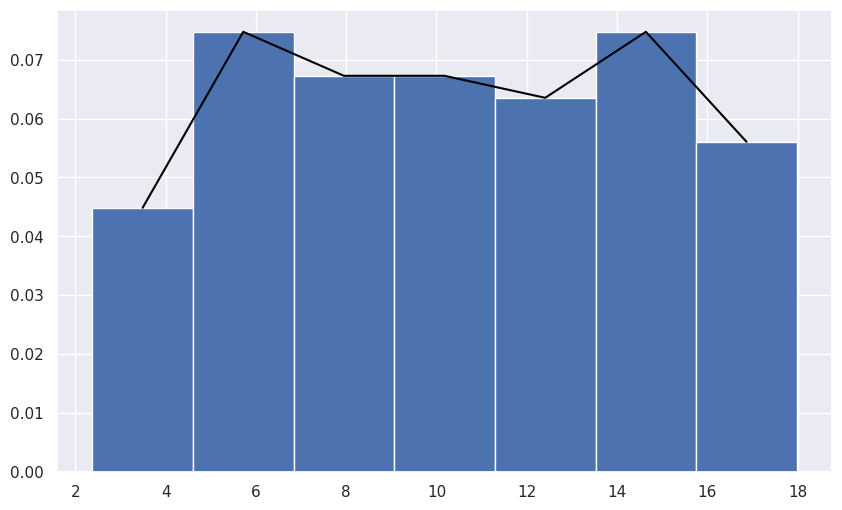
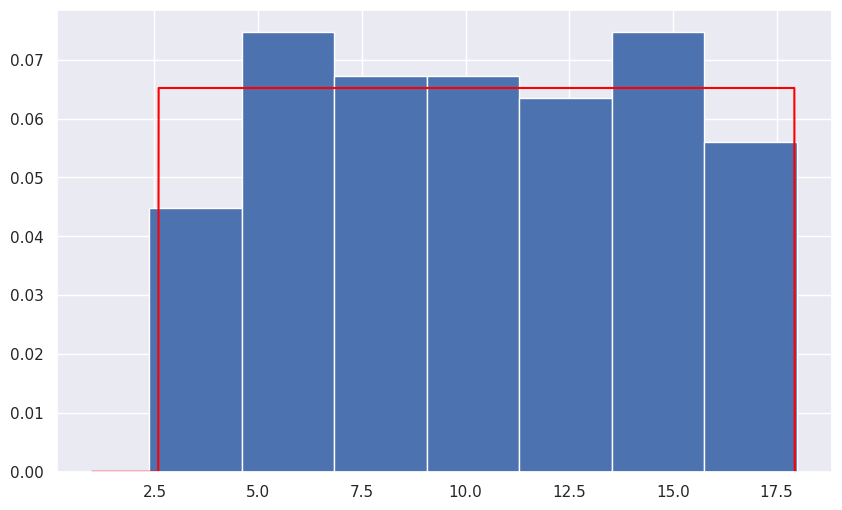
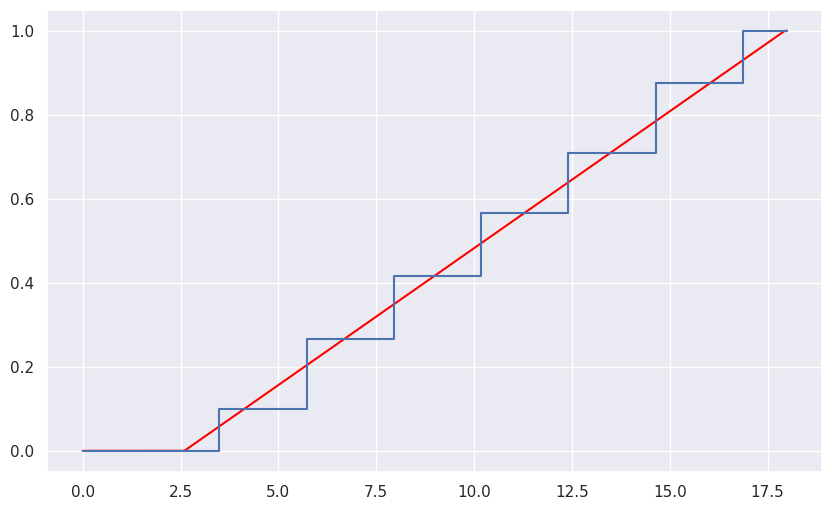

Write the Python code that produced these figures, in order.
import numpy as np
import math
import scipy
import pandas as pd
import seaborn as sns
import matplotlib.pyplot as plt

def print_matrix(x):
    for i in range(0, len(x)):
        for i2 in range(0, len(x[i])):
            print(x[i][i2], end=' ')
        print()
data = [
    [14.495,4.715,7.175,8.428,11.093,3.375,12.906,8.415,8.916,13.4],
    [5.343,17.985,15.992,13.89,9.838,13.924,9.012,9.458,17.69,6.542],
    [14.396,8.592,8.206,14.237,7.357,10.821,12.767,16.058,12.959,4.354],
    [12.888,10.268,9.182,5.647,8.282,2.903,15.988,12.959,14.919,6.339],
    [2.375,17.921,9.097,15.85,11.449,11.095,9.493,12.175,7.479,13.535],
    [9.234,6.078,4.964,6.355,13.957,12.911,15.694,14.286,9.869,5.175],
    [5.811,7.241,5.814,3.086,6.875,3.878,5.333,15.134,12.924,9.159],
    [4.727,4.646,15.535,9.919,17.117,10.351,16.892,12.423,10.511,4.942],
    [4.843,9.927,15.864,3.635,17.963,8.25,5.14,6.734,12.622,13.325],
    [3.377,16.195,12.04,12.768,2.744,14.186,9.354,15.439,14.612,15.649],
    [8.681,5.006,3.608,2.867,12.177,15.506,7.683,14.022,17.103,8.905],
    [12.173,17.757,6.883,2.666,9.861,5.743,16.175,15.308,7.039,15.238]
    ]
data = np.array(data, float)
print("Выборка вариант 9")
print_matrix(data)

##

print("\n\nНаходим крайние члены вариационного ряда и размах выборки")
max = np.amax(data)
min = np.amin(data)
print("Крайние члены вариационного ряда:\nmax = ", max, "min = ", min)
w = max - min
print("Размах выборки:\nw = ", w)
n = np.size(data)
l = math.trunc(1 + math.log2(n))
h = w / l
print("Размер n = ",n,"\nчисло интервалов l=",l,"ширина интервалов h = ",h)
histogram,binEdges  = np.histogram(data,l)
binEdgesAverage = np.zeros(binEdges[:l].size)
for i in range (l):
    binEdgesAverage[i] = (binEdges[i] + binEdges[i + 1]) / 2 
print("Средние значения интервалов binEdgesAverage =",binEdgesAverage)
print("Итнтервалы", binEdges)
p = histogram / n
print("Относительные частоты p = ",np.around(p,5))
print("Частоты histogram = ", histogram)
f1 = p / h
print("f1 = ",np.around(f1,7))

##

sns.set_theme()
plt.figure(figsize=(10,6))
x = binEdgesAverage
y = f1
plt.bar(x, y, width=h)
plt.plot(x, y, color = 'black')
plt.show()

##

xm = 0
for i in range(data.shape[0]):
    for j in range(data.shape[1]):
        xm += data[i, j]
xm /= n
print("\n\nDыборочное среднее xm = ", xm)
s2 = 0
for i in range(data.shape[0]):
    for j in range(data.shape[1]):
        s2 += (data[i, j] - xm) ** 2
s2 /= (n - 1)
print("Выборочная дисперсия s2 = ", s2)

##

plt.figure(figsize=(10,6))
x = binEdgesAverage
y = f1
plt.bar(x, y, width=h)
x1 = np.arange(1,18,0.01)
y1 = scipy.stats.uniform.pdf(x1, loc = 2.598023243281459, scale = 17.93683675671854 - 2.598023243281459)
print(y)
plt.plot(x1, y1, color = 'red')
plt.show()

##

sum = 0
kum =  np.zeros(binEdges[:l+1].size)
for i in range(l):
    sum += p[i]
    kum[i+1] = sum
print(np.around(kum,5), "\n")

##

plt.figure(figsize=(10,6))
x1 = np.arange(0,18,0.01)
y1 = scipy.stats.uniform.cdf(x1, loc = 2.598023243281459, scale = 17.93683675671854 - 2.598023243281459)
plt.plot(x1, y1, color = 'red')
plt.step([0] + binEdgesAverage.tolist()+[18],[0] + kum.tolist())
plt.show()












# import numpy as np
# import math
# import scipy
# import pandas as pd
# import seaborn as sns
# import matplotlib.pyplot as plt

# def print_matrix(x):
#     for i in range(0, len(x)):
#         for i2 in range(0, len(x[i])):
#             print(x[i][i2], end=' ')
#         print()
# data = [
#     [14.495,4.715,7.175,8.428,11.093,3.375,12.906,8.415,8.916,13.4],
#     [5.343,17.985,15.992,13.89,9.838,13.924,9.012,9.458,17.69,6.542],
#     [14.396,8.592,8.206,14.237,7.357,10.821,12.767,16.058,12.959,4.354],
#     [12.888,10.268,9.182,5.647,8.282,2.903,15.988,12.959,14.919,6.339],
#     [2.375,17.921,9.097,15.85,11.449,11.095,9.493,12.175,7.479,13.535],
#     [9.234,6.078,4.964,6.355,13.957,12.911,15.694,14.286,9.869,5.175],
#     [5.811,7.241,5.814,3.086,6.875,3.878,5.333,15.134,12.924,9.159],
#     [4.727,4.646,15.535,9.919,17.117,10.351,16.892,12.423,10.511,4.942],
#     [4.843,9.927,15.864,3.635,17.963,8.25,5.14,6.734,12.622,13.325],
#     [3.377,16.195,12.04,12.768,2.744,14.186,9.354,15.439,14.612,15.649],
#     [8.681,5.006,3.608,2.867,12.177,15.506,7.683,14.022,17.103,8.905],
#     [12.173,17.757,6.883,2.666,9.861,5.743,16.175,15.308,7.039,15.238]
#     ]
# data = np.array(data, float)
# print("Выборка вариант 9")
# print_matrix(data)




# print("Находим крайние члены вариационного ряда и размах выборки")
# max = np.amax(data)
# min = np.amin(data)
# print("крайние члены вариационного ряда:\nmax = ", max, "min = ", min)
# w = max - min
# print("размах выборки:\nw = ", w)
# n = np.size(data)
# l = math.trunc(1 + math.log2(n))
# h = w / l
# print("размер n = ",n,"\nчисло интервалов l=",l,"ширина интервалов h = ",h)
# histogram,binEdges  = np.histogram(data,l)
# binEdgesAverage = np.zeros(binEdges[:l].size)
# for i in range (l):
#     binEdgesAverage[i] = (binEdges[i] + binEdges[i + 1]) / 2 
# print("средние значения интервалов binEdgesAverage =",binEdgesAverage)
# print("итнтервалы", binEdges)
# p = histogram / n
# print("относительные частоты p = ",np.around(p,5))
# print("частоты histogram = ", histogram)
# f1 = p / h
# print("f1 = ",np.around(f1,7))




# sns.set_theme()
# plt.figure(figsize=(10,6))
# x = binEdgesAverage
# y = f1
# plt.bar(x, y, width=h)
# plt.plot(x, y, color = 'black')
# plt.show()




# xm = 0
# for i in range(data.shape[0]):
#     for j in range(data.shape[1]):
#         xm += data[i, j]
# xm /= n
# print("выборочное среднее xm = ", xm)
# s2 = 0
# for i in range(data.shape[0]):
#     for j in range(data.shape[1]):
#         s2 += (data[i, j] - xm) ** 2
# s2 /= (n - 1)
# print("выборочная дисперсия s2 = ", s2)




# plt.figure(figsize=(10,6))
# x = binEdgesAverage
# y = f1
# plt.bar(x, y, width=h)
# x1 = np.arange(1,18,0.01)
# y1 = scipy.stats.uniform.pdf(x1, loc = 2.598023243281459, scale = 17.93683675671854 - 2.598023243281459)
# print(y)
# plt.plot(x1, y1, color = 'red')
# plt.show()




# sum = 0
# kum =  np.zeros(binEdges[:l+1].size)
# for i in range(l):
#     sum += p[i]
#     kum[i+1] = sum
# print(np.around(kum,5))




# plt.figure(figsize=(10,6))
# x1 = np.arange(0,18,0.01)
# y1 = scipy.stats.uniform.cdf(x1, loc = 2.598023243281459, scale = 17.93683675671854 - 2.598023243281459)
# plt.plot(x1, y1, color = 'red')
# plt.step([0] + binEdgesAverage.tolist()+[18],[0] + kum.tolist())
# plt.show()










































# import pandas as pd
# import numpy as np
# import math
# import matplotlib.pyplot as plt
# import seaborn as sb
# from scipy.stats import expon, uniform
# from prettytable import PrettyTable

# np.set_printoptions(precision=3, suppress=True)


# def print_matrix(x):
#     for i in range(0, len(x)):
#         for i2 in range(0, len(x[i])):
#             print(x[i][i2], end = ' ')
#         print()


# def print_table(th, td):
#     table = PrettyTable(th)
#     columns = len(th) 
#     td_data = td.tolist()[:]
#     while td_data:
#         table.add_row(td_data[:columns])
#         td_data = td_data[columns:]
#     print(table)


# x = [
#     [14.495, 4.715,	7.175,	8.428,	11.093 ,	3.375	, 12.906	, 8.415	    , 8.916	    , 13.48],
#     [5.343,	17.985,	15.992,	13.89,	 9.838 ,	13.924	, 9.012	    , 9.458	    , 17.69	    , 6.542],
#     [14.396, 8.592,	8.206, 14.237,	 7.357 ,	10.821	, 12.767	, 16.058	, 12.959	, 4.354],
#     [12.888, 10.268, 9.182,	5.647,	 8.282 ,	2.903	, 15.988	, 12.959	, 14.919	, 6.339],
#     [2.375,	17.921, 9.097, 15.85,	11.449 ,	11.095	, 9.493	    , 12.175	, 7.479	    , 13.535],
#     [9.234,	6.078,	4.964,	6.355,	13.957 ,	12.911	, 15.694	, 14.286	, 9.869	    , 5.175],
#     [5.811,	7.241,	5.814,	3.086,	 6.875 ,	3.878	, 5.333	    , 15.134	, 12.924	, 9.159],
#     [4.727,	4.646,	15.535,	9.919,	17.117 ,	10.351	, 16.892	, 12.423	, 10.511	, 4.942] ,
#     [4.843,	9.927,	15.864,	3.635,	17.963 ,	8.25	, 5.14	    , 6.734	    , 12.622	, 13.325],
#     [3.377,	16.195,	12.04, 12.768,	 2.744 ,	14.186	, 9.354	    , 5.439	    , 14.612	, 15.649],
#     [8.681,	5.006,	3.608,	2.867,	12.177 ,	15.506	, 7.683	    , 14.022	, 17.103	, 8.905],
#     [12.173, 17.757, 6.883,	2.666,	 9.861 ,	5.743	, 16.175	, 15.308	, 7.039	    , 15.238],
# ]


# x = np.array(x, float)
# print("\n\nВыборка (вариант 9) \n", x)


# n = x.size
# Max = np.amax(x)
# Min = np.amin(x)
# w = Max - Min

# print("\n\nРазмер n = %d\nКрайние члены вариационного ряда max = %.3f, min = %.5f\nРазмах выборки w = %f" 
#       %(n, Max, Min, w))


# l = math.trunc(1 + math.log2(n))
# h = w / l

# print("\n\nЧисло интервалов l = %d\nШаг(ширина интервалов группировки) h = %f" %(l, h))

# hist, bin_edges = np.histogram(x, l)
# bin_edges_average = np.zeros(bin_edges[:l].size)
# for i in range (l):
#     bin_edges_average[i] = (bin_edges[i] + bin_edges[i + 1]) / 2 
# f1 = bin_edges_average
# f2 = hist

# print("\n")
# th = ["\nCредние значения каждого из  интервалов", "Частоты попадания элементов в каждый из интервалов"]
# td = np.array(f1[0])
# for i in range(len(f1)-1):
#     td = np.append(td, f2[i])
#     td = np.append(td, f1[i+1])
# td = np.append(td, f2[6])
# print_table(th, td)

# p = hist / n

# Int = f1
# intl = Int - h / 2
# intl = np.append(intl, Max)

# print("\n")
# th = ["\nИнтервал", "Середина интервала int", "Частота f2", "Относительная частота p"]
# td = []
# for i in range(l):
#     td.append("["+str(round(intl[i], 4))+","+str(round(intl[i + 1], 4))+")")
#     td.append(round(Int[i], 4))
#     td.append(f2[i])
#     td.append(round(p[i], 4))
# print_table(th, np.array(td))

# sb.set_style("whitegrid")
# plt.figure(figsize=(10,6))
# X = Int
# Y = p / h
# plt.bar(X, Y, width=h, color='navy')
# plt.plot(X, Y, color='red')
# plt.xlabel("int")
# plt.ylabel("p / h")
# plt.show()





# xm = sum(x[i, j] for i in range(np.shape(x)[0]) for j in range(np.shape(x)[1])) / n
# s2 = sum((x[i, j] - xm) ** 2 for i in range(np.shape(x)[0]) for j in range(np.shape(x)[1])) / (n - 1)
# print("\nВыброчное среднее xm =", round(xm, 5))
# print("\nВыборочная дисперсия s2 =", round(s2, 5))

# sb.set_style("whitegrid")
# ls = np.linspace(2.6, 17.9)
# pdf = uniform.pdf(ls, scale = xm)
# plt.plot(ls, pdf, color='red')
# plt.xlabel('Гистограмма и график плотности показательного закона')
# X = Int
# Y = p / h
# plt.bar(X, Y, width=h, color='navy')
# plt.show()




# def ind(x):
#     if (x > 0).any():
#         return 1
#     return 0

# kum = np.empty(len(p) + 1)
# kum[0] = 0
# l = len(Int) - 1
# for k in range(1, l + 2):
#     kum[k] = sum(p[i] for i in range(0, k))
    
# def femp(x):
#     return sum(p[i] * ind(x - Int[i]) for i in range(l))
# print("\nkum = ", kum)

# sb.set_style("whitegrid")
# ls = np.linspace(3, 18)
# cdf = uniform.cdf(ls, scale = xm)
# plt.plot(ls, cdf, color='red')
# plt.plot(ls, np.ones(len(ls)), color='black')
# plt.step([0] + Int.tolist() + [18], [0] + kum.tolist(), color='navy')
# plt.xlabel('z')
# plt.ylabel('Черный:1\nКрасный:Теоретическая\nСиний:Эмперическая')
# plt.show()


















































































































































# from ctypes.wintypes import HINSTANCE
# from this import d
# import numpy as np 
# import math 
# import scipy
# import pandas as pd 

# def print_matrix(x):
#     for i in range(0, len(x)):
#         for i2 in range(0, len(x[i])):
#             print(x[i][i2], end = ' ')
#         print()

# data = [
#     [14.495, 4.715,	7.175,	8.428,	11.093 ,	3.375	, 12.906	, 8.415	    , 8.916	    , 13.48],
#     [5.343,	17.985,	15.992,	13.89,	 9.838 ,	13.924	, 9.012	    , 9.458	    , 17.69	    , 6.542],
#     [14.396, 8.592,	8.206, 14.237,	 7.357 ,	10.821	, 12.767	, 16.058	, 12.959	, 4.354],
#     [12.888, 10.268, 9.182,	5.647,	 8.282 ,	2.903	, 15.988	, 12.959	, 14.919	, 6.339],
#     [2.375,	17.921, 9.097, 15.85,	11.449 ,	11.095	, 9.493	    , 12.175	, 7.479	    , 13.535],
#     [9.234,	6.078,	4.964,	6.355,	13.957 ,	12.911	, 15.694	, 14.286	, 9.869	    , 5.175],
#     [5.811,	7.241,	5.814,	3.086,	 6.875 ,	3.878	, 5.333	    , 15.134	, 12.924	, 9.159],
#     [4.727,	4.646,	15.535,	9.919,	17.117 ,	10.351	, 16.892	, 12.423	, 10.511	, 4.942] ,
#     [4.843,	9.927,	15.864,	3.635,	17.963 ,	8.25	, 5.14	    , 6.734	    , 12.622	, 13.325],
#     [3.377,	16.195,	12.04, 12.768,	 2.744 ,	14.186	, 9.354	    , 5.439	    , 14.612	, 15.649],
#     [8.681,	5.006,	3.608,	2.867,	12.177 ,	15.506	, 7.683	    , 14.022	, 17.103	, 8.905],
#     [12.173, 17.757, 6.883,	2.666,	 9.861 ,	5.743	, 16.175	, 15.308	, 7.039	    , 15.238],
# ]


# data = np.array(data, float)
# print("\nВыборка Вариант 9")
# print_matrix(data)





# print("\n\nНаходим крайние члены вариационного рода и размах выборки")
# max = np.amax(data)
# min = np.amin(data)
# print("Крайние члены вариационного ряда:\nmax = ", max, "min = ", min)
# w = max - min
# print("Размах выборки:\nw = ", w)

# n = np.size(data)
# l = math.trunc(1 + math.log2(n))
# h = w/1
# print("\n\nРазмер n = ", n, "\nЧисло интервалов l = ", l, "\nШирина Интервалов h = ", h, "\n\n")




# histogram, binEDdges = np.histogram(data, l)
# binEDdgesAverage = np.zeros(binEDdges[:l].size)
# for i in range (l):
#     binEDdgesAverage[i] = (binEDdges[i] + binEDdges[i + 1]) / 2
#     print("\nСредние значения интервалов binEDdgesAverage = ", binEDdgesAverage)

# xm = 0
# for i in range(data.shape[0]):
#     for j in range(data.shape[1]):
#         xm += data[i, j]

# xm /= n
# print("\n\nВыборочное среднее xm = ", xm)

# s2 = 0
# for i in range(data.shape[0]):
#     for j in range(data.shape[1]):
#         s2 += (data[i, j] - xm) ** 2
# s2 /= (n - 1)
# print("Выборочная дисперсия s2 = ", s2)


# sum = 0
# kum = np.zeros(binEDdges[:l + 1].size)
# for i in range(l):
#     sum += p[i]
#     kum[i+1] = sum
# print(np.around(kum, 5))







